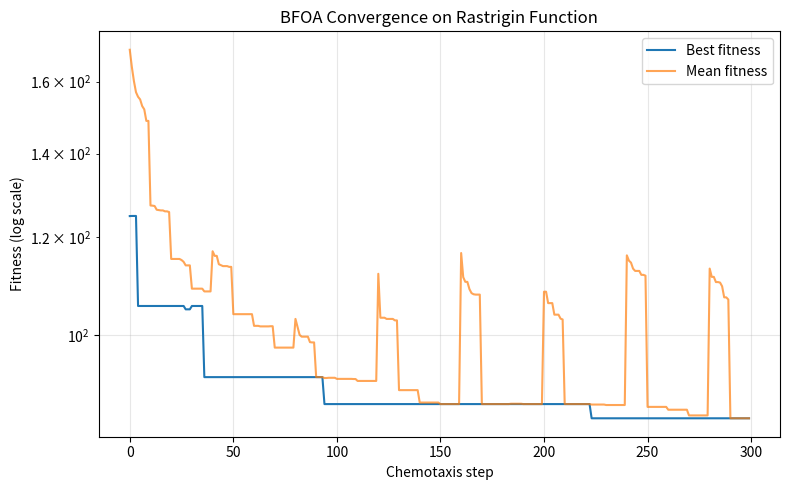

Recreate this plot in Python.
"""
Bacterial Foraging Optimization Algorithm (BFOA) applied to the
Rastrigin benchmark function.

Same algorithm as bfoa_sphere.py -- see that file for the full phase-by-
phase explanation (chemotaxis with swarming penalty, reproduction,
elimination-dispersal). Only the objective function changes here.

Worth watching for: the ELIMINATION-DISPERSAL phase (each bacterium has
a small probability `Ped` of being randomly teleported elsewhere in the
search space) is BFOA's most direct multimodal-escape mechanism --
functionally similar to AIS's receptor editing or ABC's scout bees, but
triggered purely by chance rather than by tracking stagnation.
"""

import numpy as np
import matplotlib.pyplot as plt


evaluation_count = 0


def rastrigin(x, A=10):
    n = len(x)
    return A * n + np.sum(x ** 2 - A * np.cos(2 * np.pi * x))


def evaluate(x):
    global evaluation_count
    evaluation_count += 1
    return rastrigin(x)


def evaluate_population(population):
    return np.array([evaluate(ind) for ind in population])


def compute_Jcc(X, population, d_attract=0.1, w_attract=0.2, h_repellant=0.1, w_repellant=10):
    diffs = population - X
    sq_dists = np.sum(diffs ** 2, axis=1)
    attract = -d_attract * np.exp(-w_attract * sq_dists)
    repel = h_repellant * np.exp(-w_repellant * sq_dists)
    return np.sum(attract + repel)


def run_bfoa(
    n_dim=10,
    pop_size=30,
    n_iterations=300,
    bounds=(-5.12, 5.12),
    Nc=10,
    Ns=4,
    Nre=4,
    Ped=0.25,
    C=0.1,
    seed=None,
    verbose=True,
):
    global evaluation_count, evaluation_history

    evaluation_count = 0
    evaluation_history = []

    rng = np.random.RandomState(seed)
    lo, hi = bounds
    step_size = C * (hi - lo)

    population = rng.uniform(lo, hi, size=(pop_size, n_dim))
    fitness = evaluate_population(population)
    health = np.zeros(pop_size)

    best_history = []
    mean_history = []
    best_position_history = []

    reproduction_count = 0

    for it in range(n_iterations):
        for i in range(pop_size):
            delta = rng.uniform(-1, 1, size=n_dim)
            delta = delta / (np.linalg.norm(delta) + 1e-12)

            current_cost = fitness[i] + compute_Jcc(population[i], population)
            new_pos = np.clip(population[i] + step_size * delta, lo, hi)
            new_cost = evaluate(new_pos) + compute_Jcc(new_pos, population)

            if new_cost < current_cost:
                population[i], fitness[i] = new_pos, evaluate(new_pos)
                for _ in range(Ns):
                    trial = np.clip(population[i] + step_size * delta, lo, hi)
                    trial_cost = evaluate(trial) + compute_Jcc(trial, population)
                    if trial_cost < fitness[i] + compute_Jcc(population[i], population):
                        population[i], fitness[i] = trial, evaluate(trial)
                    else:
                        break

            health[i] += fitness[i]

        best_idx = np.argmin(fitness)
        best_history.append(fitness[best_idx])
        mean_history.append(np.mean(fitness))
        best_position_history.append(population[best_idx].copy())
        evaluation_history.append(evaluation_count)

        if verbose and (it % 30 == 0 or it == n_iterations - 1):
            print(f"Iter {it:4d} | Best: {best_history[-1]:.6f} | Mean: {mean_history[-1]:.6f}")

        if (it + 1) % Nc == 0:
            order = np.argsort(health)
            n_keep = pop_size // 2
            survivors = order[:n_keep]
            weak = order[n_keep:]
            population[weak] = population[survivors]
            fitness[weak] = fitness[survivors]
            health[:] = 0
            reproduction_count += 1

            if reproduction_count % Nre == 0:
                for i in range(pop_size):
                    if rng.rand() < Ped:
                        population[i] = rng.uniform(lo, hi, size=n_dim)
                        fitness[i] = evaluate(population[i])

    best_idx = np.argmin(fitness)
    run_bfoa.evaluation_history = evaluation_history
    return population[best_idx], fitness[best_idx], best_history, mean_history, best_position_history


if __name__ == "__main__":
    best_x, best_f, best_hist, mean_hist, pos_hist = run_bfoa(
        n_dim=10, pop_size=30, n_iterations=300, bounds=(-5.12, 5.12), seed=42,
    )

    print("\n=== Result (BFOA on Rastrigin) ===")
    print("Best solution x*:", np.round(best_x, 4))
    print("Best fitness f(x*):", best_f)

    plt.figure(figsize=(8, 5))
    plt.plot(best_hist, label="Best fitness")
    plt.plot(mean_hist, label="Mean fitness", alpha=0.7)
    plt.yscale("log")
    plt.xlabel("Chemotaxis step")
    plt.ylabel("Fitness (log scale)")
    plt.title("BFOA Convergence on Rastrigin Function")
    plt.legend()
    plt.grid(True, alpha=0.3)
    plt.tight_layout()
    plt.show()
